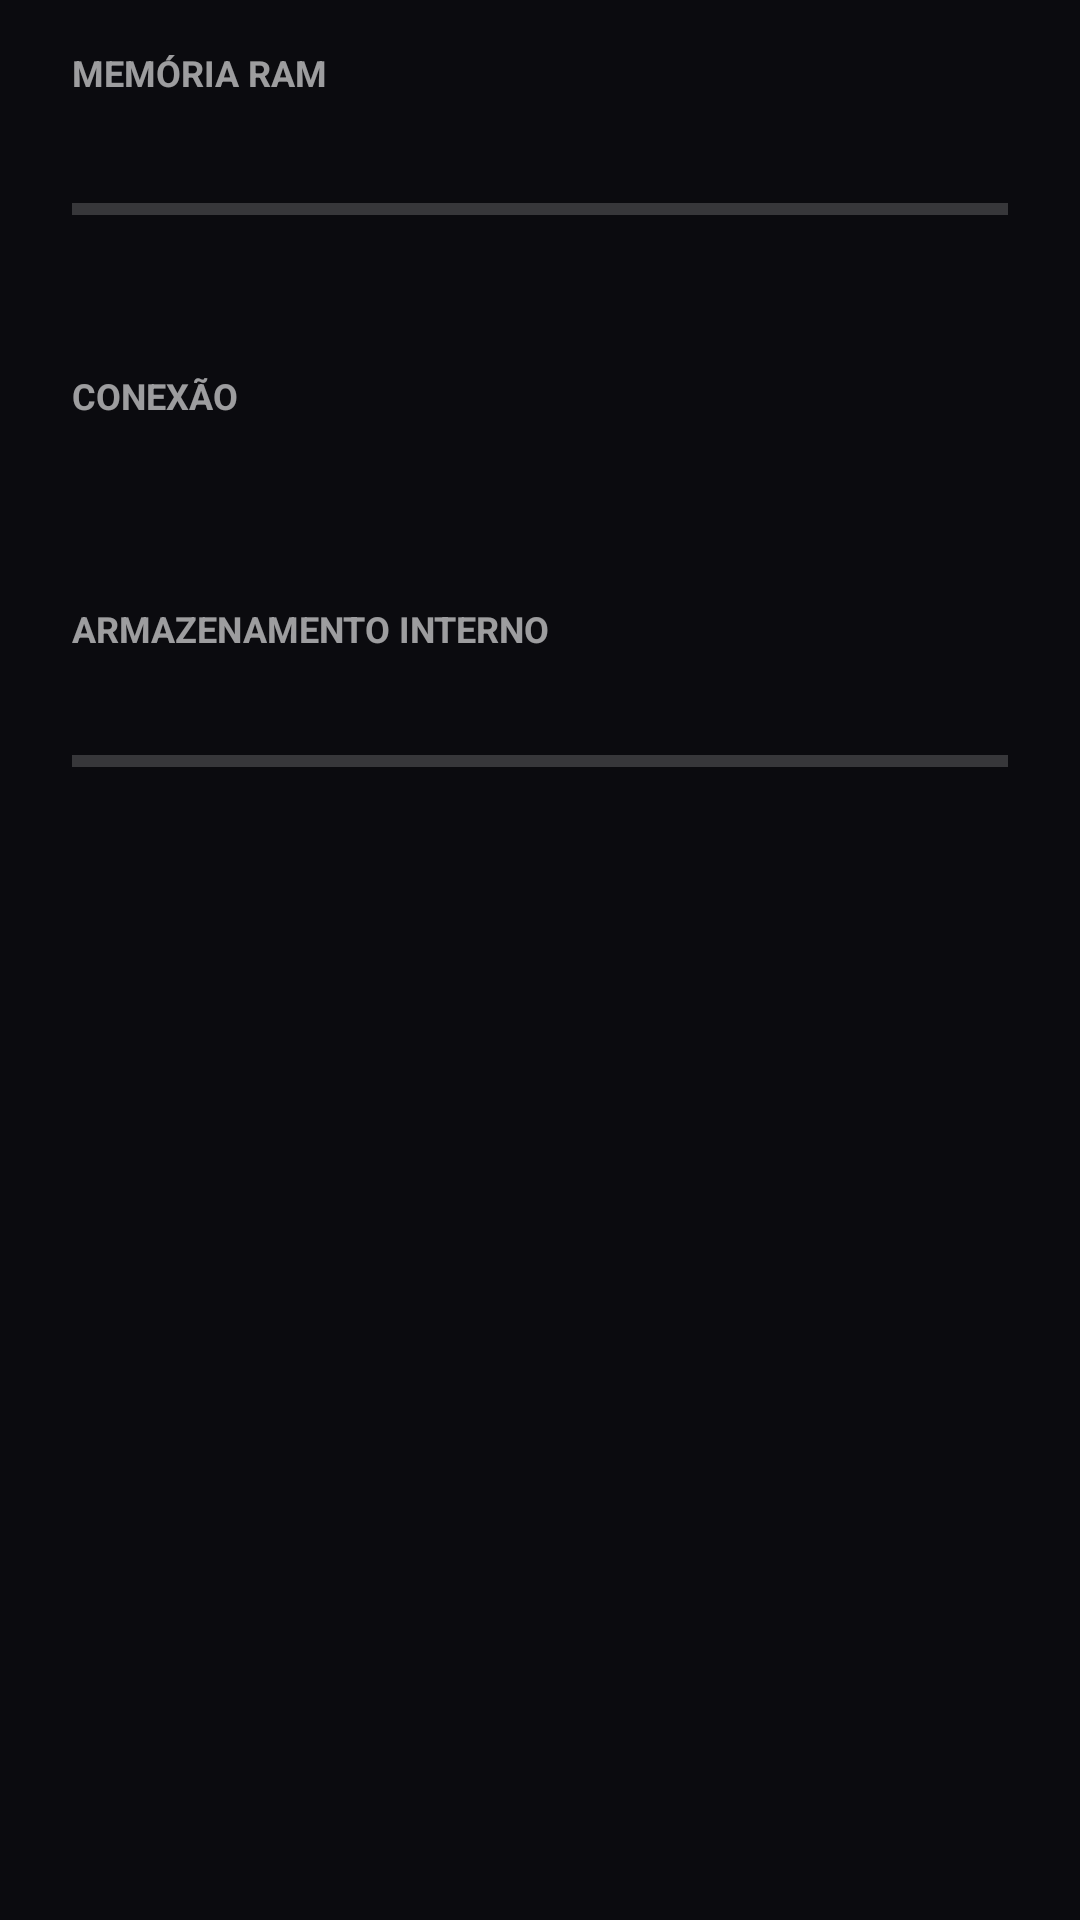

Android layout source for this screen:
<!-- AndroidManifest.xml: application theme Theme.TVLauncher -->
<!-- res/layout/dialog_system_info.xml -->
<?xml version="1.0" encoding="utf-8"?>
<ScrollView xmlns:android="http://schemas.android.com/apk/res/android"
    android:layout_width="match_parent"
    android:layout_height="wrap_content"
    android:background="@color/dialog_bg">

    <LinearLayout
        android:layout_width="match_parent"
        android:layout_height="wrap_content"
        android:orientation="vertical"
        android:paddingStart="24dp"
        android:paddingTop="16dp"
        android:paddingEnd="24dp"
        android:paddingBottom="20dp">

        <TextView
            android:id="@+id/sysRamTitle"
            android:layout_width="match_parent"
            android:layout_height="wrap_content"
            android:text="@string/dashboard_memory"
            android:textColor="@color/text_secondary"
            android:textSize="12sp"
            android:textStyle="bold" />

        <TextView
            android:id="@+id/sysRamText"
            android:layout_width="match_parent"
            android:layout_height="wrap_content"
            android:layout_marginTop="4dp"
            android:textColor="@color/text_primary"
            android:textSize="15sp" />

        <ProgressBar
            android:id="@+id/sysRamBar"
            style="?android:attr/progressBarStyleHorizontal"
            android:layout_width="match_parent"
            android:layout_height="10dp"
            android:layout_marginTop="8dp"
            android:max="100"
            android:progressTint="@color/accent_focused" />

        <TextView
            android:id="@+id/sysCpuText"
            android:layout_width="match_parent"
            android:layout_height="wrap_content"
            android:layout_marginTop="12dp"
            android:textColor="@color/text_primary"
            android:textSize="14sp" />

        <TextView
            android:layout_width="match_parent"
            android:layout_height="wrap_content"
            android:layout_marginTop="18dp"
            android:text="@string/dashboard_network"
            android:textColor="@color/text_secondary"
            android:textSize="12sp"
            android:textStyle="bold" />

        <TextView
            android:id="@+id/sysNetworkText"
            android:layout_width="match_parent"
            android:layout_height="wrap_content"
            android:layout_marginTop="4dp"
            android:textColor="@color/text_primary"
            android:textSize="14sp" />

        
        <TextView
            android:id="@+id/sysTrafficText"
            android:layout_width="match_parent"
            android:layout_height="wrap_content"
            android:layout_marginTop="4dp"
            android:textColor="@color/text_secondary"
            android:textSize="12sp" />

        <TextView
            android:layout_width="match_parent"
            android:layout_height="wrap_content"
            android:layout_marginTop="18dp"
            android:text="@string/dashboard_storage"
            android:textColor="@color/text_secondary"
            android:textSize="12sp"
            android:textStyle="bold" />

        <TextView
            android:id="@+id/sysStorageText"
            android:layout_width="match_parent"
            android:layout_height="wrap_content"
            android:layout_marginTop="4dp"
            android:textColor="@color/text_primary"
            android:textSize="14sp" />

        <ProgressBar
            android:id="@+id/sysStorageBar"
            style="?android:attr/progressBarStyleHorizontal"
            android:layout_width="match_parent"
            android:layout_height="10dp"
            android:layout_marginTop="8dp"
            android:max="100"
            android:progressTint="@color/accent_focused" />

    </LinearLayout>
</ScrollView>
<!-- resources referenced by this layout -->
<resources>
  <color name="accent_focused">#FF818CF8</color>
  <color name="dialog_bg">#FF0B0B0F</color>
  <color name="text_primary">#FFFFFFFF</color>
  <color name="text_secondary">#99FFFFFF</color>
  <string name="dashboard_memory">MEMÓRIA RAM</string>
  <string name="dashboard_network">CONEXÃO</string>
  <string name="dashboard_storage">ARMAZENAMENTO INTERNO</string>
  <style name="Theme.TVLauncher" parent="Theme.MaterialComponents.NoActionBar">
          <item name="android:windowBackground">@color/bg_main</item>
          <item name="android:colorBackground">@color/bg_main</item>
          <item name="android:textColorPrimary">@color/text_primary</item>
          <item name="android:textColorSecondary">@color/text_secondary</item>
          <item name="colorAccent">@color/accent</item>
          <item name="colorPrimary">@color/accent</item>
          <item name="colorPrimaryVariant">@color/accent</item>
          <item name="colorSecondary">@color/accent</item>
          <item name="colorSecondaryVariant">@color/accent</item>
      </style>
  <color name="bg_main">#FF000000</color>
  <color name="accent">#FF6366F1</color>
</resources>
